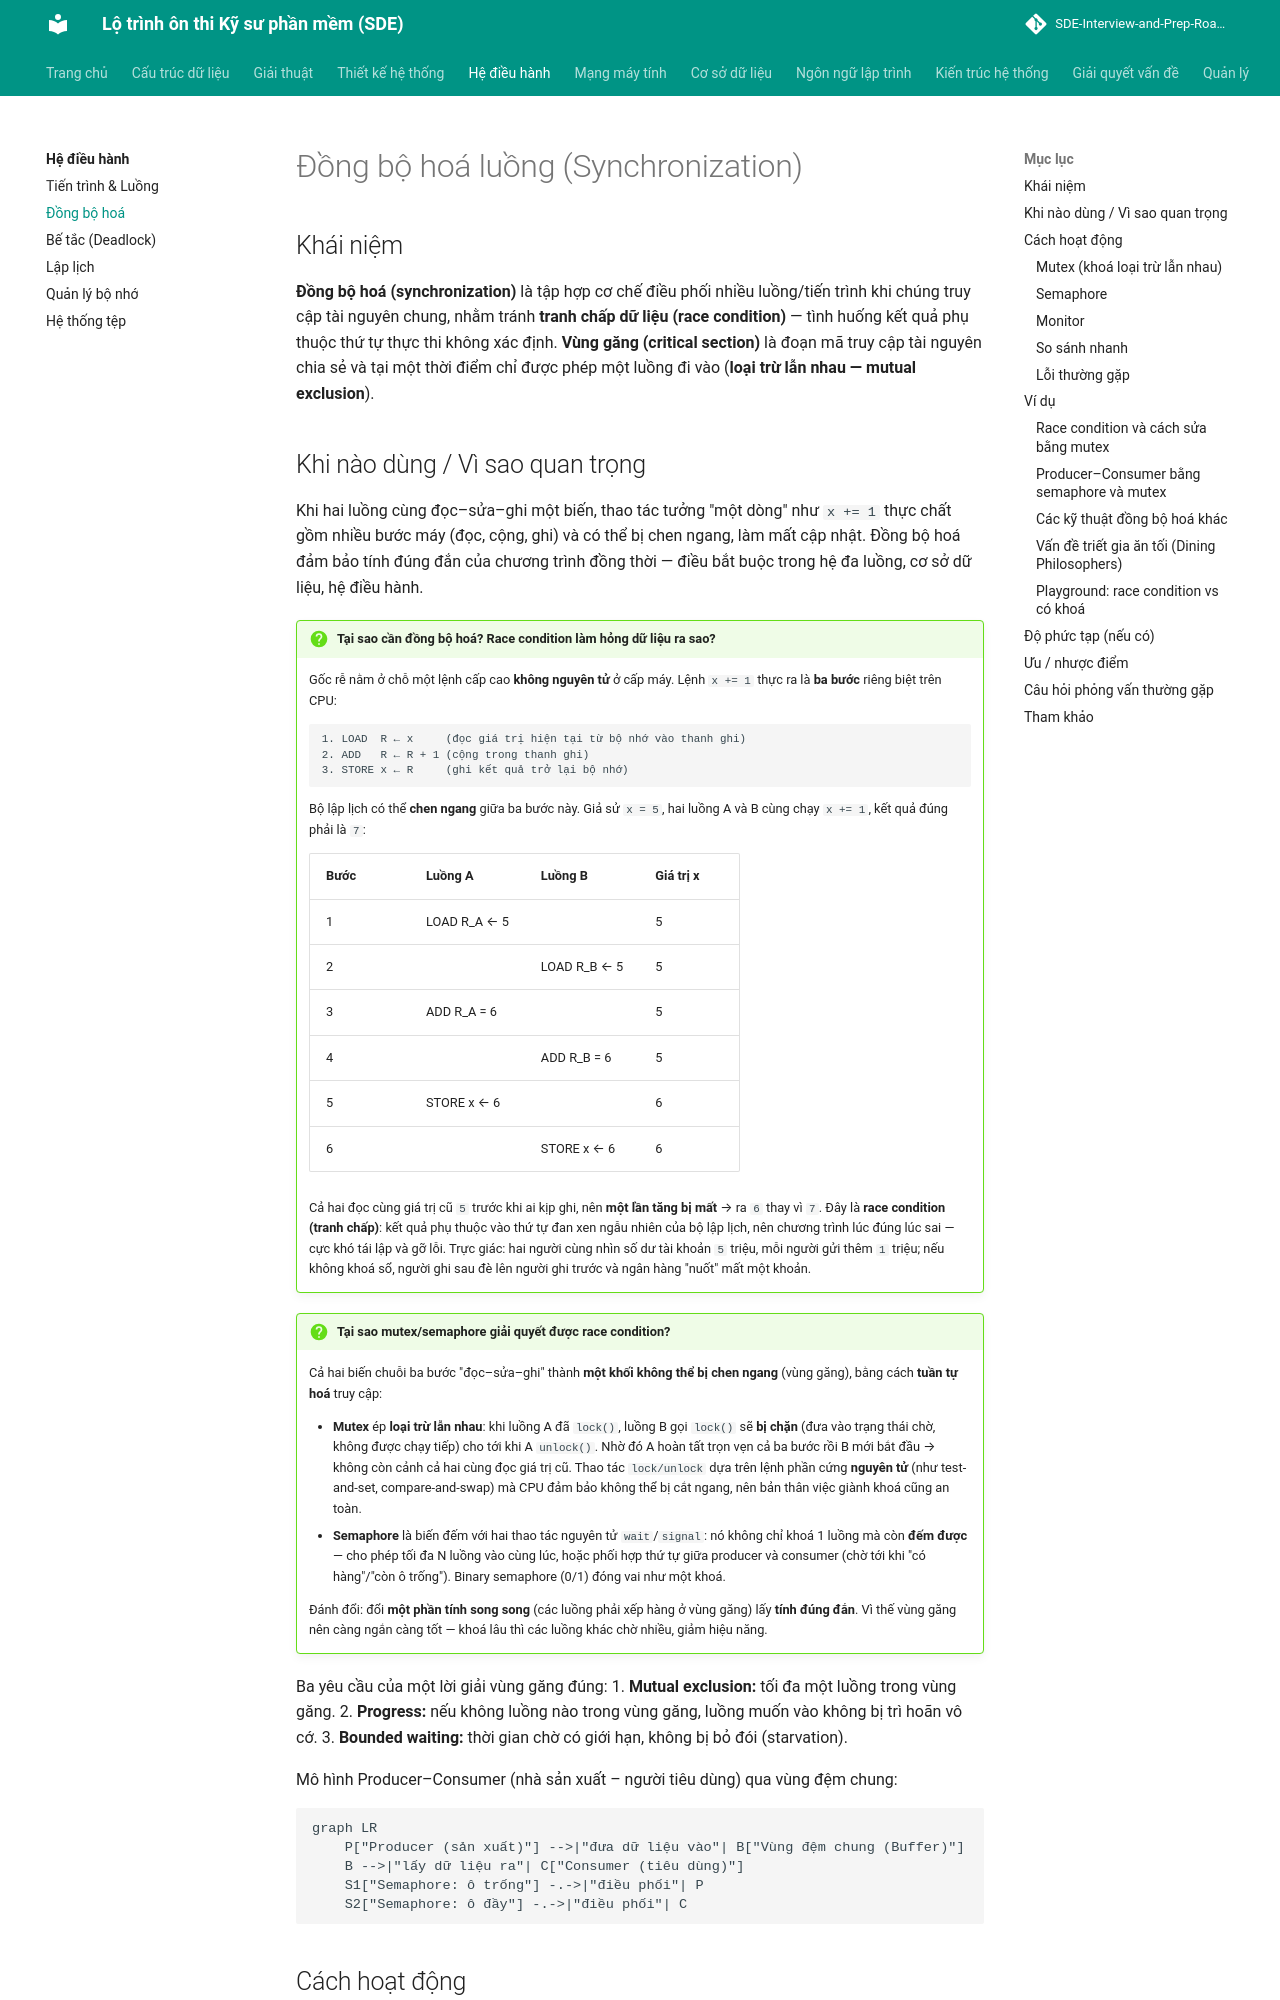

repository: tiendat-work/SDE-Interview-and-Prep-Roadmap-VI · page: he-dieu-hanh/dong-bo-hoa/index.html · generator: mkdocs

# Đồng bộ hoá luồng (Synchronization)

## Khái niệm
**Đồng bộ hoá (synchronization)** là tập hợp cơ chế điều phối nhiều luồng/tiến trình khi chúng truy cập tài nguyên chung, nhằm tránh **tranh chấp dữ liệu (race condition)** — tình huống kết quả phụ thuộc thứ tự thực thi không xác định. **Vùng găng (critical section)** là đoạn mã truy cập tài nguyên chia sẻ và tại một thời điểm chỉ được phép một luồng đi vào (**loại trừ lẫn nhau — mutual exclusion**).
